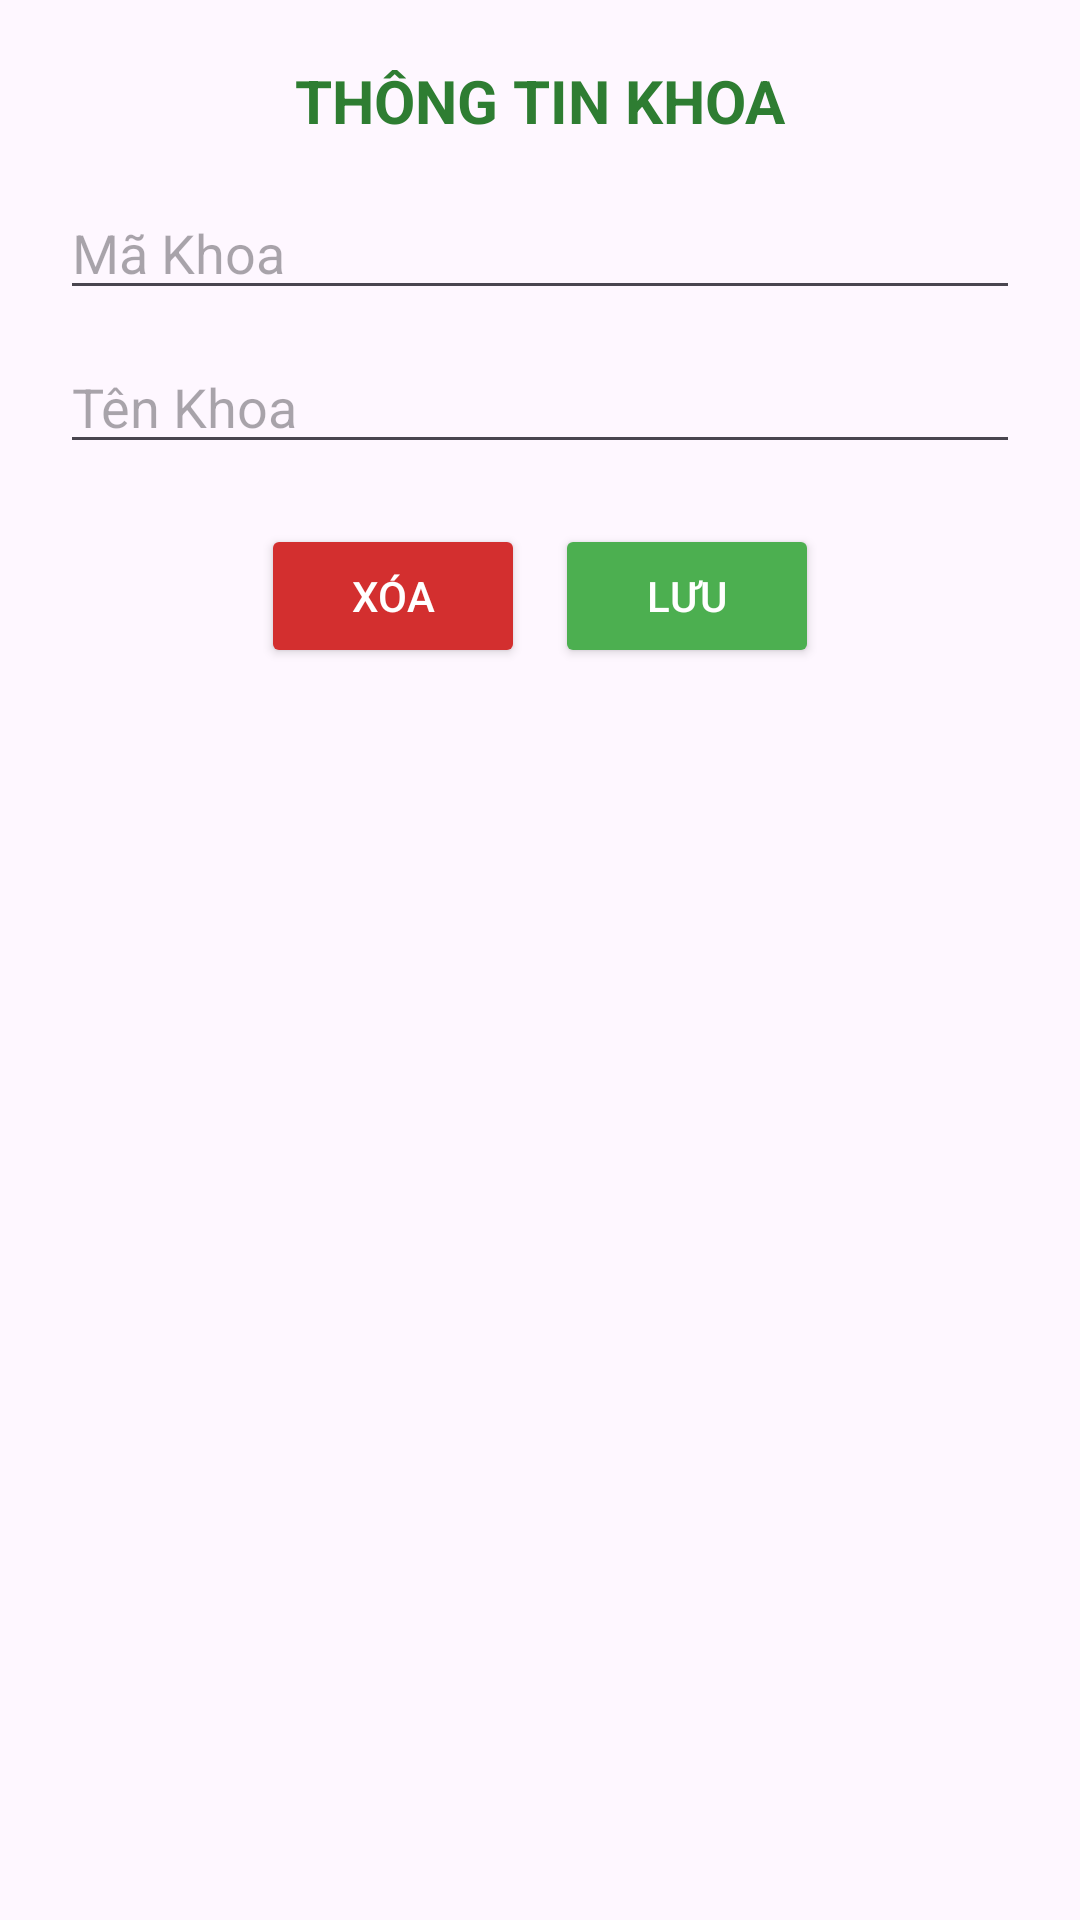

Layout XML and referenced resources for this Android screen:
<!-- AndroidManifest.xml: application theme Theme.QuanLy_KhoaMon -->
<!-- res/layout/dialog_khoa.xml -->
<?xml version="1.0" encoding="utf-8"?>
<LinearLayout xmlns:android="http://schemas.android.com/apk/res/android"
    android:layout_width="match_parent"
    android:layout_height="wrap_content"
    android:orientation="vertical"
    android:padding="20dp"
    android:minWidth="320dp">

    <TextView
        android:id="@+id/tvTitle"
        android:layout_width="match_parent"
        android:layout_height="wrap_content"
        android:text="THÔNG TIN KHOA"
        android:gravity="center"
        android:textSize="20sp"
        android:textStyle="bold"
        android:textColor="#2E7D32"
        android:layout_marginBottom="15dp"/>

    <EditText
        android:id="@+id/edtMaKhoa"
        android:layout_width="match_parent"
        android:layout_height="wrap_content"
        android:hint="Mã Khoa" />

    <EditText
        android:id="@+id/edtTenKhoa"
        android:layout_width="match_parent"
        android:layout_height="wrap_content"
        android:hint="Tên Khoa"
        android:layout_marginTop="10dp"/>

    <LinearLayout
        android:layout_width="match_parent"
        android:layout_height="wrap_content"
        android:orientation="horizontal"
        android:gravity="center"
        android:layout_marginTop="20dp">

        <Button
            android:id="@+id/btnDelete"
            android:layout_width="wrap_content"
            android:layout_height="wrap_content"
            android:text="Xóa"
            android:backgroundTint="#D32F2F"
            android:textColor="#FFF"
            android:layout_marginEnd="10dp"/>

        <Button
            android:id="@+id/btnSave"
            android:layout_width="wrap_content"
            android:layout_height="wrap_content"
            android:text="Lưu"
            android:backgroundTint="#4CAF50"
            android:textColor="#FFF"/>
    </LinearLayout>
</LinearLayout>
<!-- resources referenced by this layout -->
<resources>
  <style name="Theme.QuanLy_KhoaMon" parent="Base.Theme.QuanLy_KhoaMon" />
  <style name="Base.Theme.QuanLy_KhoaMon" parent="Theme.Material3.DayNight.NoActionBar">
          
          
      </style>
</resources>
